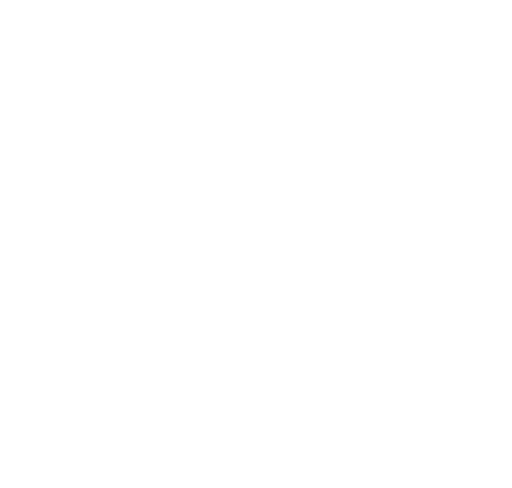
t = 0.00 s
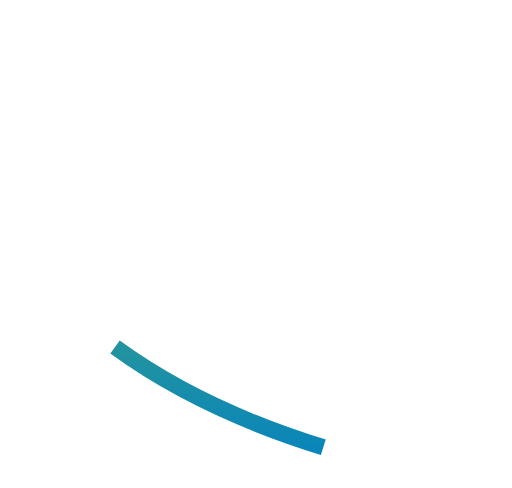
t = 1.25 s
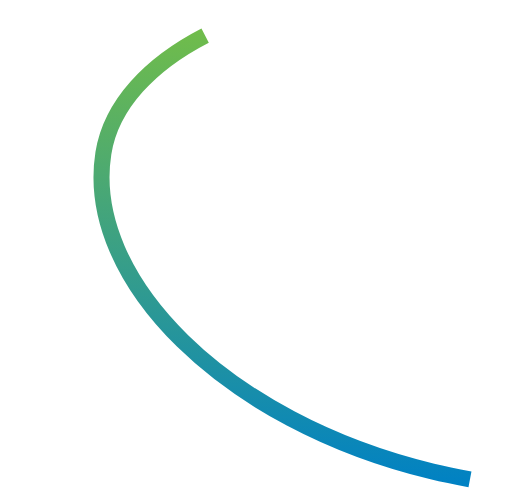
t = 3.75 s
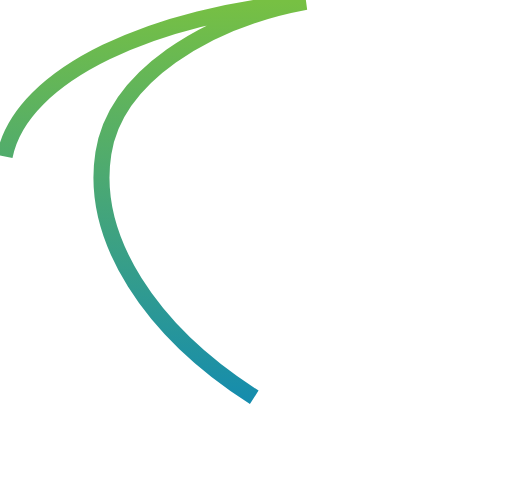
t = 5.00 s
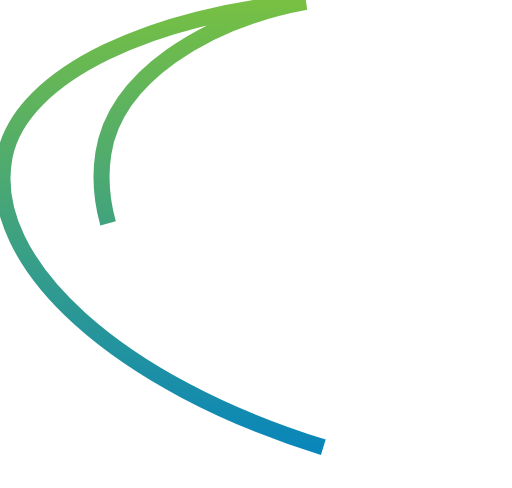
t = 6.25 s
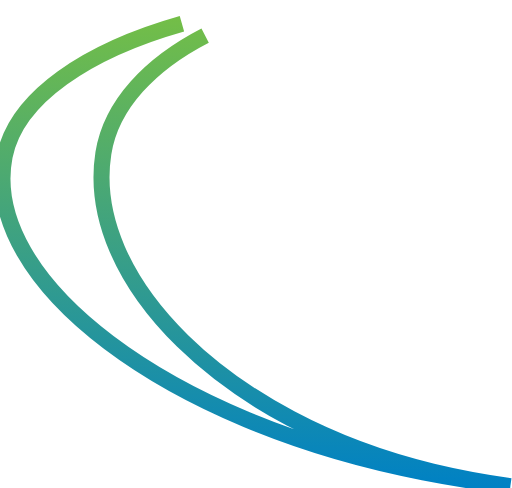
t = 8.75 s

The animated SVG that drew these frames (rendered in a browser with its animation timeline set to each time). Animation: 1 SMIL element (animate=1); one cycle of 10.00 s, repeats indefinitely.

<?xml version="1.0" standalone="no"?>
<svg id="Group" width="319" height="304" viewBox="0 0 319 304" fill="none" xmlns="http://www.w3.org/2000/svg" style="max-width: 100%; max-height: 100%;">
<path d="M2.86743 97.4787C-12.2762 175.277 104.53 263.365 263.775 294.236C279.174 297.228 303.039 301.133 318 302.848C304.9 301.06 282.933 297.009 269.395 293.761C139.963 262.599 52.0753 173.965 64.4091 95.4375C71.8532 48.0727 127.702 12.8205 190.465 1.14355C98.7647 8.51465 13.0848 45.0782 2.86743 97.4787Z" stroke="url(#paint0_linear_3627_5197)" stroke-width="10" stroke-dasharray="0,0,0,1157.17626953125"><animate attributeType="XML" attributeName="stroke-dasharray" restart="always" repeatCount="indefinite" begin="0s" dur="10s" values="0,0,0,1157.17626953125; 
          0,578.588134765625,578.588134765625,0; 
          1157.17626953125,0,0,0" keyTimes="0; 0.5; 1" fill="freeze"></animate></path>
<defs>
<linearGradient id="paint0_linear_3627_5197" x1="159.773" y1="1.14355" x2="159.773" y2="302.848" gradientUnits="userSpaceOnUse">
<stop stop-color="#77C043"></stop>
<stop offset="1" stop-color="#0081C4"></stop>
</linearGradient>
</defs>
</svg>